3-way image classification set "DragonFruit_Training" from GitHub (Atharva2645/Agrisense-main); label vocabulary: grade A, grade B, grade C.

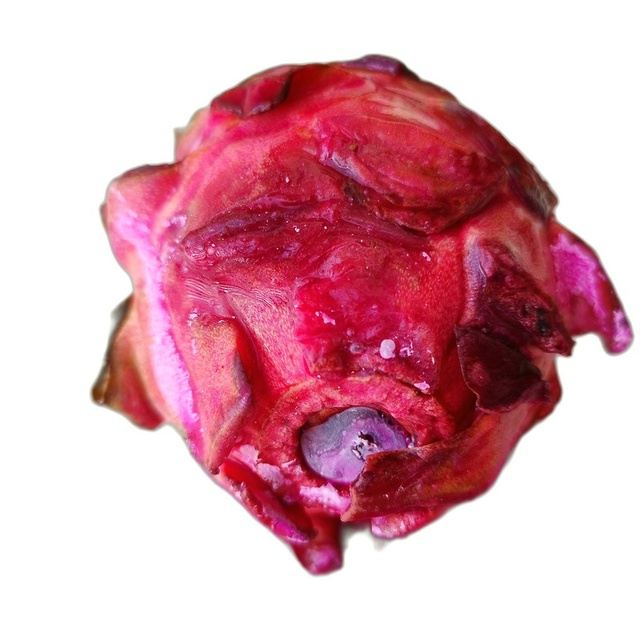
Label: grade C

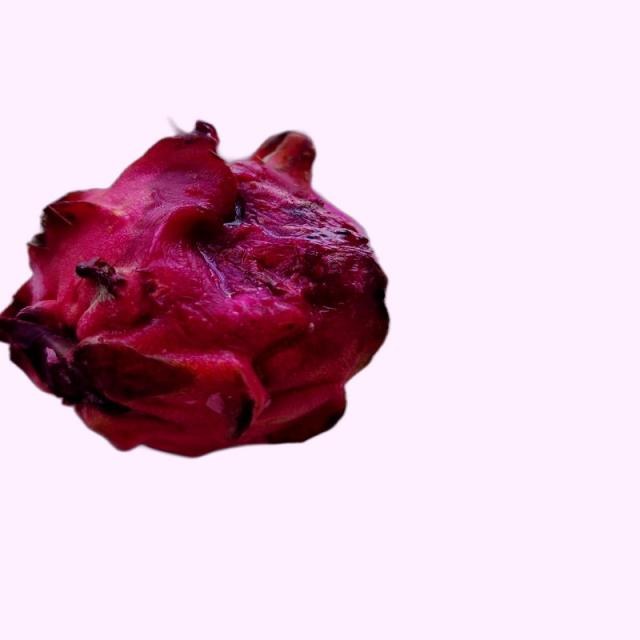
Label: grade B

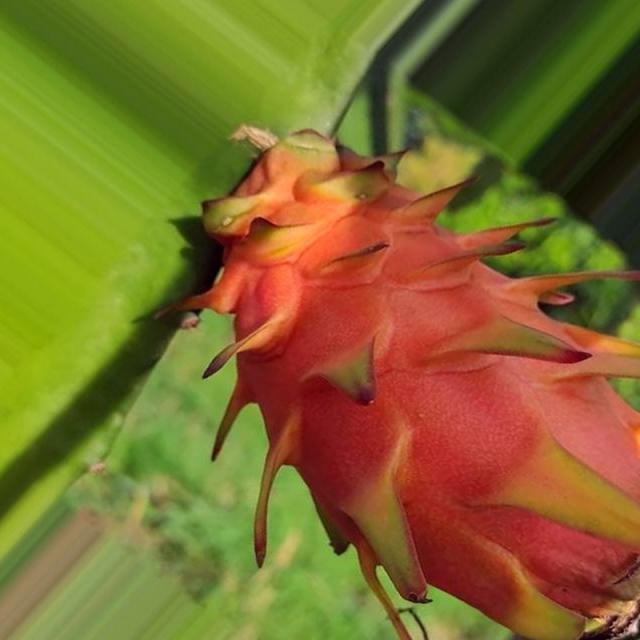
Label: grade A

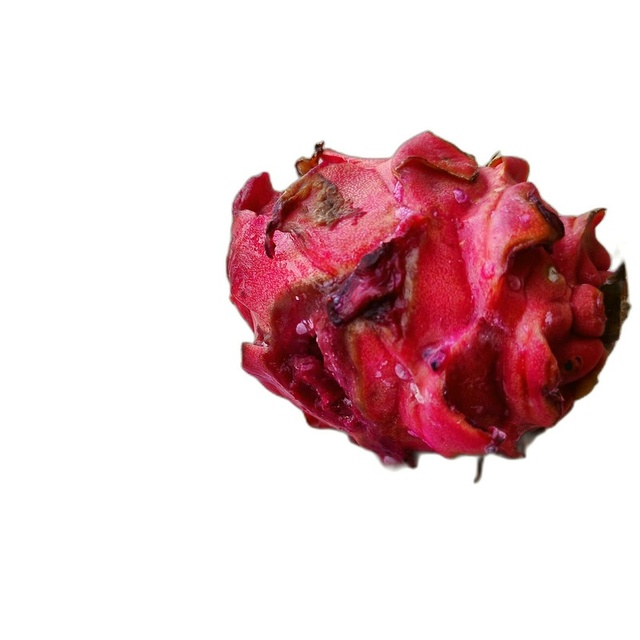
Label: grade C

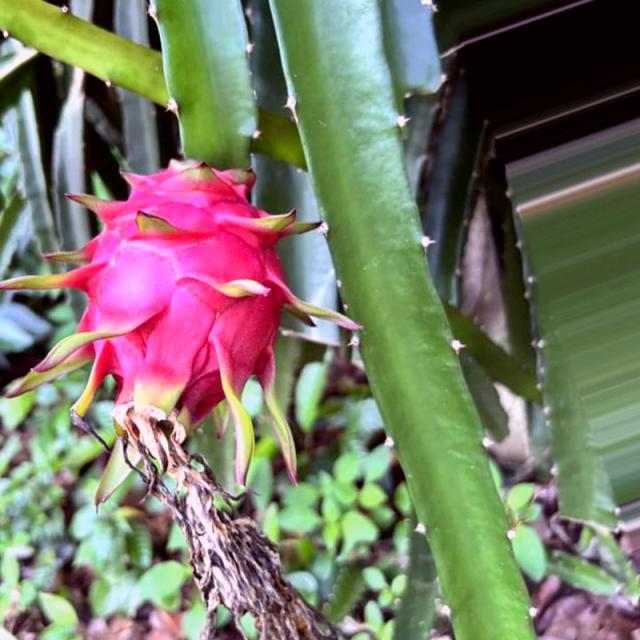
Label: grade A

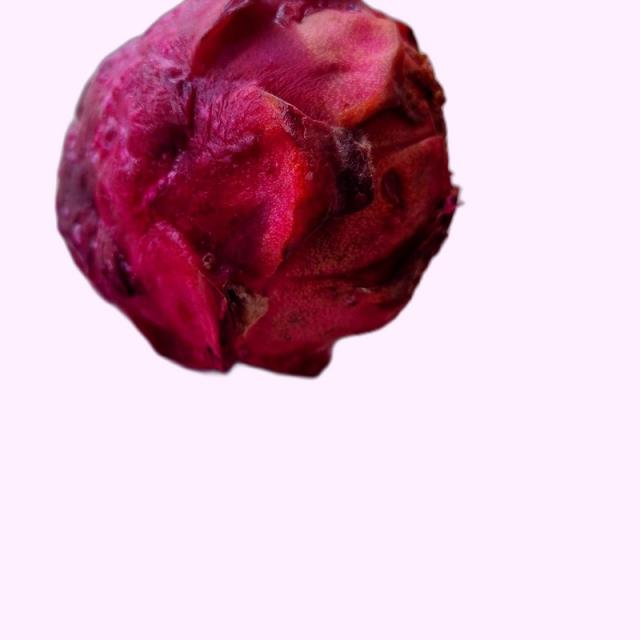
Label: grade B
